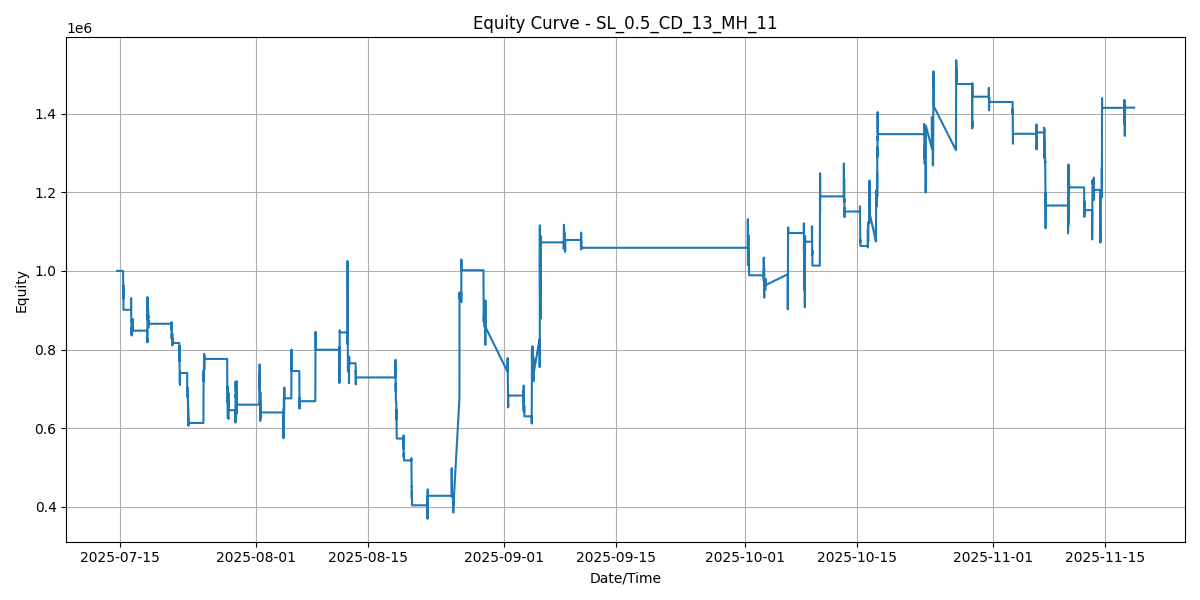

Data behind this chart, as committed beside it:
SNAPSHOT_SEQ, TIMESTAMP, EQUITY
0, 2025-07-14 15:30:00, 1000000
1, 2025-07-15 09:18:14, 1000000
2, 2025-07-15 09:22:45, 1000000
3, 2025-07-15 09:27:15, 990550
4, 2025-07-15 09:31:45, 970750
5, 2025-07-15 09:37:15, 953350
6, 2025-07-15 09:41:45, 955600
7, 2025-07-15 09:46:15, 962650
8, 2025-07-15 09:50:45, 945400
9, 2025-07-15 09:55:16, 934900
10, 2025-07-15 09:58:46, 941500
11, 2025-07-15 10:03:16, 929650
12, 2025-07-15 10:08:16, 937600
13, 2025-07-15 10:12:46, 936850
14, 2025-07-15 10:17:16, 931750
15, 2025-07-15 10:22:47, 962950
16, 2025-07-15 10:27:47, 938950
17, 2025-07-15 10:31:47, 901150
18, 2025-07-15 10:36:17, 901150
19, 2025-07-15 10:40:47, 901150
20, 2025-07-15 10:44:17, 901150
21, 2025-07-15 10:48:47, 901150
22, 2025-07-15 10:53:17, 901150
23, 2025-07-15 10:57:48, 901150
24, 2025-07-15 11:02:18, 901150
25, 2025-07-15 11:06:48, 901150
26, 2025-07-15 11:11:18, 901150
27, 2025-07-15 11:15:48, 901150
28, 2025-07-15 11:20:18, 901150
29, 2025-07-15 11:25:18, 901150
30, 2025-07-15 11:29:19, 901150
31, 2025-07-15 11:33:49, 901150
32, 2025-07-15 11:38:19, 901150
33, 2025-07-15 11:44:19, 901150
34, 2025-07-15 11:48:49, 901150
35, 2025-07-15 11:54:19, 901150
36, 2025-07-15 11:58:20, 901150
37, 2025-07-15 12:03:20, 901150
38, 2025-07-15 12:07:50, 901150
39, 2025-07-15 12:11:50, 901150
40, 2025-07-15 12:16:50, 901150
41, 2025-07-15 12:22:20, 901150
42, 2025-07-15 12:26:50, 901150
43, 2025-07-15 12:31:51, 901150
44, 2025-07-15 12:35:21, 901150
45, 2025-07-15 12:39:21, 901150
46, 2025-07-15 12:44:21, 901150
47, 2025-07-15 12:48:51, 901150
48, 2025-07-15 12:51:51, 901150
49, 2025-07-15 12:56:51, 901150
50, 2025-07-15 13:01:21, 901150
51, 2025-07-15 13:05:52, 901150
52, 2025-07-15 13:10:52, 901150
53, 2025-07-15 13:15:22, 901150
54, 2025-07-15 13:19:52, 901150
55, 2025-07-15 13:24:22, 901150
56, 2025-07-15 13:28:52, 901150
57, 2025-07-15 13:34:53, 901150
58, 2025-07-15 13:39:23, 901150
59, 2025-07-15 13:43:53, 901150
... 4,719 more rows
